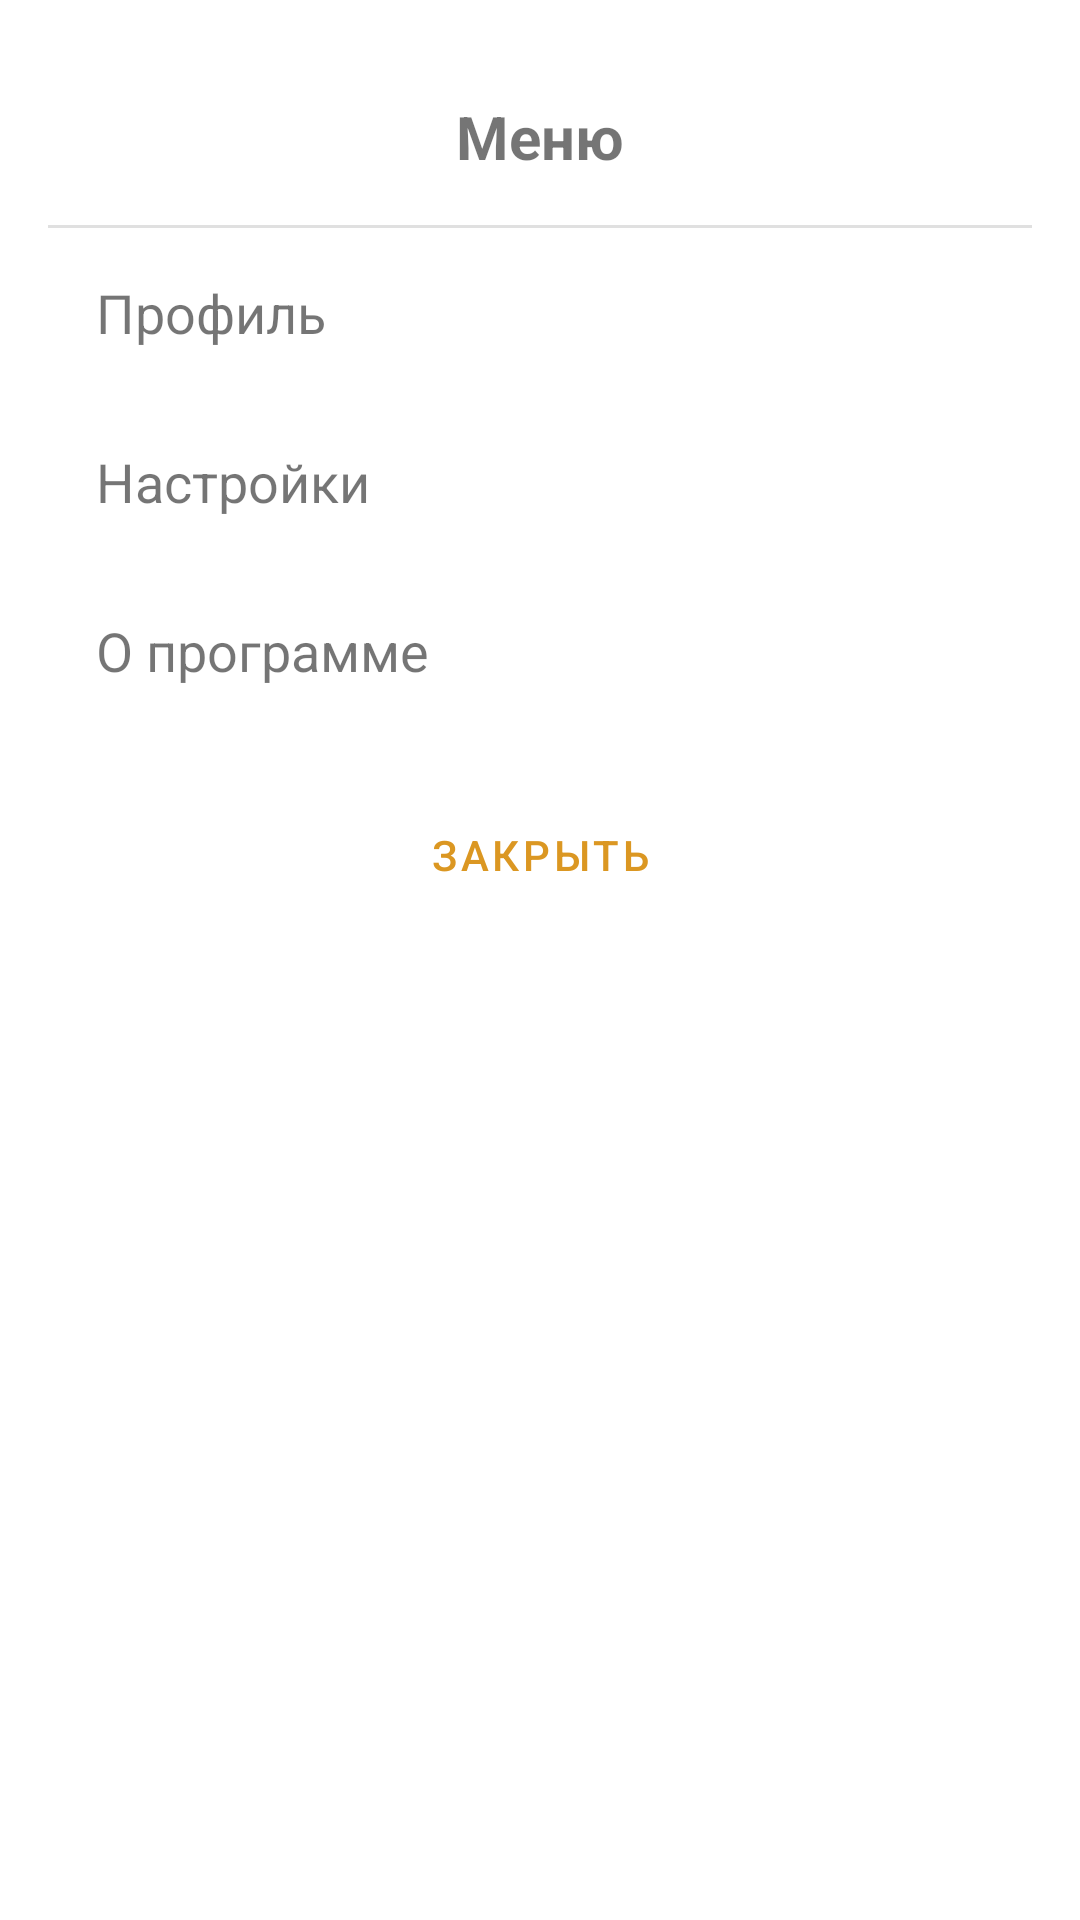

Write the Android layout XML for this screen, with the resource values it uses.
<!-- AndroidManifest.xml: application theme Theme.Sufi -->
<!-- res/layout/dialog_menu_bottom_sheet.xml -->
<?xml version="1.0" encoding="utf-8"?>
<LinearLayout xmlns:android="http://schemas.android.com/apk/res/android"
    android:layout_width="match_parent"
    android:layout_height="wrap_content"
    android:orientation="vertical"
    android:padding="16dp">

    <TextView
        android:layout_width="match_parent"
        android:layout_height="wrap_content"
        android:text="@string/menu"
        android:textSize="20sp"
        android:textStyle="bold"
        android:gravity="center"
        android:padding="16dp" />

    <View
        android:layout_width="match_parent"
        android:layout_height="1dp"
        android:background="?android:attr/listDivider" />

    <TextView
        android:id="@+id/menuProfile"
        android:layout_width="match_parent"
        android:layout_height="wrap_content"
        android:text="@string/menu_profile"
        android:textSize="18sp"
        android:padding="16dp"
        android:background="?android:attr/selectableItemBackground"
        android:clickable="true"
        android:focusable="true" />

    <TextView
        android:id="@+id/menuSettings"
        android:layout_width="match_parent"
        android:layout_height="wrap_content"
        android:text="@string/menu_settings"
        android:textSize="18sp"
        android:padding="16dp"
        android:background="?android:attr/selectableItemBackground"
        android:clickable="true"
        android:focusable="true" />

    <TextView
        android:id="@+id/menuAbout"
        android:layout_width="match_parent"
        android:layout_height="wrap_content"
        android:text="@string/menu_about"
        android:textSize="18sp"
        android:padding="16dp"
        android:background="?android:attr/selectableItemBackground"
        android:clickable="true"
        android:focusable="true" />

    <Button
        android:id="@+id/btnClose"
        android:layout_width="match_parent"
        android:layout_height="wrap_content"
        android:layout_marginTop="16dp"
        android:text="@string/close"
        style="?android:attr/buttonBarButtonStyle" />

</LinearLayout>
<!-- resources referenced by this layout -->
<resources>
  <string name="close">Закрыть</string>
  <string name="menu">Меню</string>
  <string name="menu_about">О программе</string>
  <string name="menu_profile">Профиль</string>
  <string name="menu_settings">Настройки</string>
  <style name="Theme.Sufi" parent="Theme.MaterialComponents.DayNight.NoActionBar">
          
          <item name="colorPrimary">#db9722</item>
          <item name="colorPrimaryVariant">#b87a1a</item>
          <item name="colorOnPrimary">#FFFFFF</item>
          
          <item name="colorSecondary">#f0b86e</item>
          <item name="colorSecondaryVariant">#e09d3a</item>
          <item name="colorOnSecondary">#000000</item>
          
          <item name="android:colorBackground">#FFFFFF</item>
          
          <item name="android:statusBarColor">?attr/colorPrimaryVariant</item>
      </style>
</resources>
